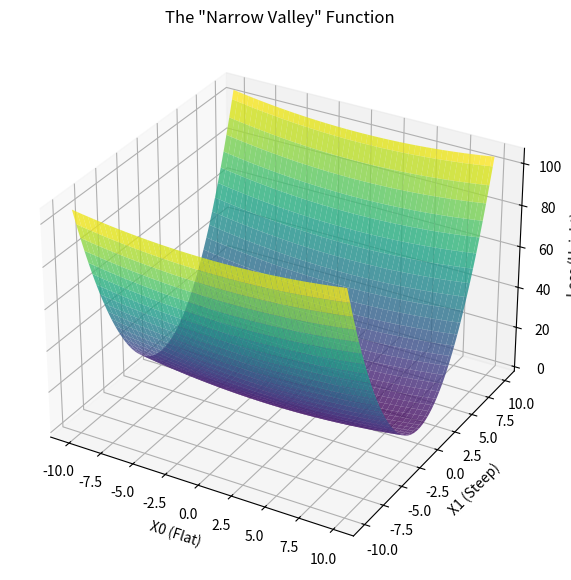

The matplotlib source for this figure:
import numpy as np
import matplotlib.pyplot as plt
from mpl_toolkits.mplot3d import Axes3D

# 1. 定义那个“狭长山谷”函数
def f(x, y):
    return 0.05 * x**2 + y**2

# 2. 生成网格数据
x = np.linspace(-10, 10, 100)
y = np.linspace(-10, 10, 100)
X, Y = np.meshgrid(x, y)
Z = f(X, Y)

# 3. 绘图
fig = plt.figure(figsize=(10, 7))
ax = fig.add_subplot(111, projection='3d')

# 绘制曲面
surf = ax.plot_surface(X, Y, Z, cmap='viridis', alpha=0.8)

# 设置标签
ax.set_xlabel('X0 (Flat)')
ax.set_ylabel('X1 (Steep)')
ax.set_zlabel('Loss (Height)')
ax.set_title('The "Narrow Valley" Function')

plt.show()